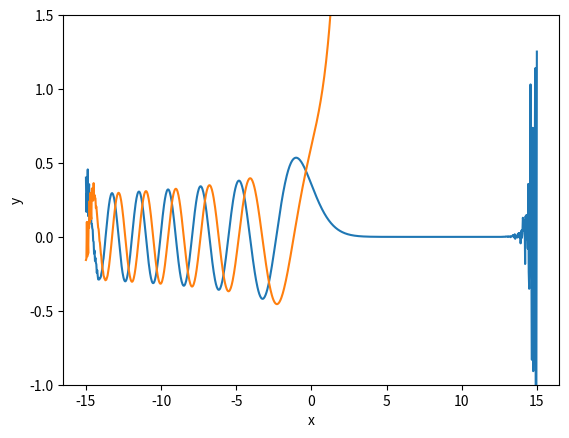
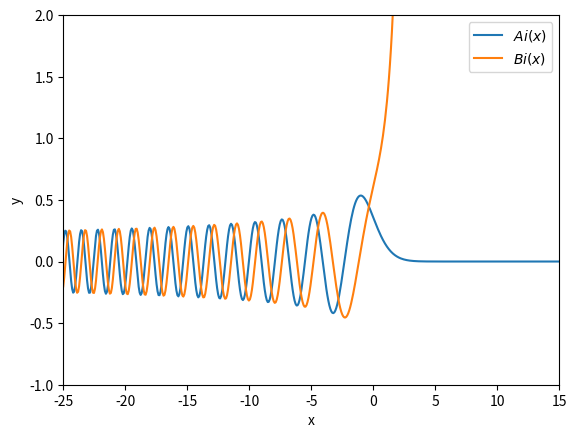

Python code for these plots, in order:
import numpy as np
import matplotlib.pyplot as plt
from scipy import special


def mauclarin_vrsti(x):
    epsilon = 1e-10
    alpha = 0.355028053887817239  # alpha = Ai(0) = Bi(0)/3^(1/2)
    beta = 0.258819403792806798  # beta = Bi'(0)/3^(1/2) = -Ai'(0)

    # MACLAURINOVI VRSTI
    ai_m = alpha - beta * x
    bi_m = np.sqrt(3) * (alpha + beta * x)
    i = 1.
    f = 1.
    g = x
    val_aim = 1.
    val_bim = 1.
    ai_oldm = float("inf")
    bi_oldm = float("inf")
    stopnja = 0

    #   1. NAČIN
    while np.abs(ai_m - ai_oldm) >= epsilon or np.abs(bi_m - bi_oldm) >= epsilon:

        ai_oldm = ai_m
        bi_oldm = bi_m
        f = f * (x ** (3.) * 3. * ((1. / 3.) + i - 1)) / \
            ((3. * (i - 1.) + 3.) * (3. * (i - 1.) + 2.) * (3. * (i - 1.) + 1.))
        g = g * (x ** (3.) * 3. * ((2. / 3.) + i - 1.)) / \
            ((3. * (i - 1.) + 4.) * (3. * (i - 1.) + 3.) * (3. * (i - 1.) + 2.))
        val_aim = alpha * f - beta * g
        val_bim = np.sqrt(3) * (alpha * f + beta * g)
        ai_m = ai_m + val_aim
        bi_m = bi_m + val_bim

        i += 1

    return ai_m, bi_m


def asimptotski_razvoj(a):
    ksi = (2. / 3.) * (np.abs(a) ** (3. / 2.))
    epsilon = 1e-2
    i = 1.
    L = 1.
    P = 1.
    Q = (2. + 0.5) * (1. + 0.5) / (54. * ksi)
    val_aia = 1.
    val_bia = 1.
    ai_oldar = float("inf")
    bi_oldar = float("inf")
    if (a >= 0.):
        p1_ai = np.exp(-ksi) / (2. * np.pi ** 0.5 * a ** 0.25)
        p1_bi = np.exp(ksi) / (np.pi ** 0.5 * a ** 0.25)
        ai_ar = p1_ai
        bi_ar = p1_bi

        while np.abs(ai_ar - ai_oldar) >= epsilon or np.abs(bi_ar - bi_oldar) >= epsilon:
            ai_oldar = ai_ar
            bi_oldar = bi_ar
            # asimptotski razvoj za velike a>0
            L = L * (3. * (i - 1.) + 5. / 2.) * \
                (3. * (i - 1.) + 3. / 2.) * \
                (3. * (i - 1.) + 1. / 2.) / (54 * i * (i - 0.5) * ksi)
            val_aia = p1_ai * (-1) ** i * L
            val_bia = p1_bi * L
            ai_ar = ai_ar + val_aia
            bi_ar = bi_ar + val_bia
            i = i + 1.

    # asimptotski razvoj za velike |a|
    if (a < 0):
        p2 = 1. / (np.pi ** 0.5 * (-a) ** 0.25)
        ai_ar = p2 * (np.sin(ksi - np.pi / 4.) * Q + np.cos(ksi - np.pi / 4.) * P)
        bi_ar = p2 * (-np.sin(ksi - np.pi / 4.) * P + np.cos(ksi - np.pi / 4.) * Q)

        while np.abs(ai_ar - ai_oldar) >= epsilon or np.abs(bi_ar - bi_oldar) >= epsilon:
            ai_oldar = ai_ar
            bi_oldar = bi_ar
            # asimptotski razvoj za velike |a|
            P = P * (-1.) * (6. * (i - 1.) + 11. / 2.) * (6. * (i - 1.) + 9. / 2.) * \
                (6. * (i - 1.) + 7. / 2.) * (6. * (i - 1.) + 5. / 2.) * \
                (6. * (i - 1.) + 3. / 2.) * (6. * (i - 1.) + 1. / 2.) / \
                (54. ** 2. * 2. * i * (2. * i - 1.) * (2. * (i - 1.) + 3. / 2.) *
                 (2. * (i - 1.) + 1. / 2.) * ksi ** 2.)
            Q = Q * (-1.) * (6. * (i - 1.) + 17. / 2.) * (6. * (i - 1.) + 15. / 2.) * \
                (6. * (i - 1.) + 13. / 2.) * (6. * (i - 1.) + 11. / 2.) * \
                (6. * (i - 1.) + 9. / 2.) * (6. * (i - 1.) + 7. / 2.) / \
                (54. ** 2. * (2. * i + 1.) * 2. * i * (2. * (i - 1.) + 5. / 2.) *
                 (2. * (i - 1.) + 3. / 2.) * ksi ** 2.)
            val_aia = p2 * (np.sin(ksi - np.pi / 4.) * Q + np.cos(ksi - np.pi / 4.) * P)
            val_bia = p2 * (-np.sin(ksi - np.pi / 4.) * P + np.cos(ksi - np.pi / 4.) * Q)
            ai_ar = ai_ar + val_aia
            bi_ar = bi_ar + val_bia
            i = i + 1.
    return ai_ar, bi_ar



def Ai_funkcija(a):
    if -6.66666666667 <= a < 5.20202020202:
        return mauclarin_vrsti(a)[0]
    else:
        return asimptotski_razvoj(a)[0]



def Bi_funkcija(a):
    if -6.666666667 <= a < 5.20202020202:
        return mauclarin_vrsti(a)[1]
    else:
        return asimptotski_razvoj(a)[1]




x0 = np.linspace(-50., 30., 1000)
ai = np.zeros(1000)
bi = np.zeros(1000)
aiv, aivp, biv, bivp = special.airy(x0)

M= 1000
x1 = np.linspace(-15., 15., M)
aim, bim = np.zeros(M),np.zeros(M)
for t in range(M):
    aim[t] = mauclarin_vrsti(x1[t])[0]
    bim[t] = mauclarin_vrsti(x1[t])[1]

plt.plot(x1, aim, '-', label='$Ai(x)$')
plt.plot(x1, bim, '-', label='$Bi(x)$')
plt.ylim(-1,1.5)
plt.xlabel("x")
plt.ylabel("y")
plt.show()


for t in range(1000):
    ai[t] = Ai_funkcija(x0[t])
    bi[t] = Bi_funkcija(x0[t])
    # print (np.abs(bi[t] - biv[t]), x0[t])

# plt.plot(x0, np.abs(aim - aiv), label='$|Ai(x) - Ai_v(x)|$')
# plt.plot(x0, np.abs(bim - biv), label='$|Bi(x) - Bi_v(x)|$')
# plt.yscale("log")
plt.plot(x0, ai, '-', label='$Ai(x)$')
plt.plot(x0, bi, '-', label='$Bi(x)$')
plt.ylim(-1, 2)
plt.xlim(-25, 15)
plt.xlabel("x")
plt.ylabel("y")
# plt.axhline(y=0,color='0', linewidth=0.5, linestyle=':')
# plt.axvline(x=0, color='0', linewidth=0.5, linestyle=':')
plt.legend()

# plt.savefig('Ai_Bi.pdf')
plt.show()
